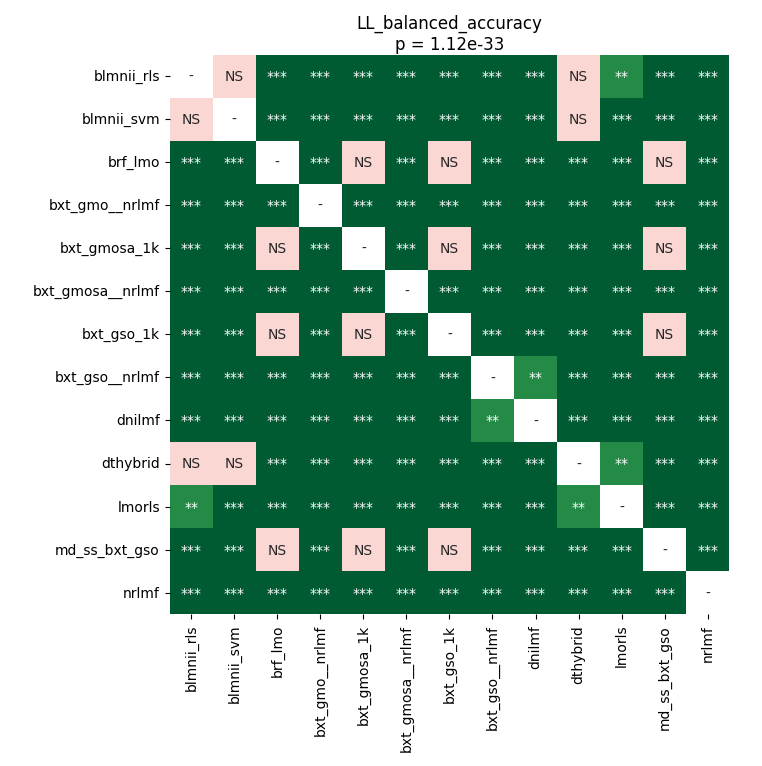

The file beside this chart, header and first rows:
	blmnii_rls	blmnii_svm	brf_lmo	bxt_gmo__nrlmf	bxt_gmosa_1k	bxt_gmosa__nrlmf	bxt_gso_1k	bxt_gso__nrlmf	dnilmf	dthybrid	lmorls	md_ss_bxt_gso	nrlmf
blmnii_rls	1.0	0.4973	3.606622869318182e-05	3.606622869318182e-05	3.606622869318182e-05	3.606622869318182e-05	3.606622869318182e-05	3.606622869318182e-05	3.606622869318182e-05	1.0	0.001522	3.606622869318182e-05	3.606622869318182e-05
blmnii_svm	0.4973	1.0	3.606622869318182e-05	3.606622869318182e-05	3.606622869318182e-05	3.606622869318182e-05	3.606622869318182e-05	3.606622869318182e-05	3.606622869318182e-05	0.4973	3.606622869318182e-05	3.606622869318182e-05	3.606622869318182e-05
brf_lmo	3.606622869318182e-05	3.606622869318182e-05	1.0	3.606622869318182e-05	1.0	3.606622869318182e-05	1.0	3.606622869318182e-05	3.606622869318182e-05	3.606622869318182e-05	3.606622869318182e-05	1.0	3.606622869318182e-05
bxt_gmo__nrlmf	3.606622869318182e-05	3.606622869318182e-05	3.606622869318182e-05	1.0	3.606622869318182e-05	3.606622869318182e-05	3.606622869318182e-05	3.606622869318182e-05	3.606622869318182e-05	3.606622869318182e-05	3.606622869318182e-05	3.606622869318182e-05	3.606622869318182e-05
bxt_gmosa_1k	3.606622869318182e-05	3.606622869318182e-05	1.0	3.606622869318182e-05	1.0	3.606622869318182e-05	1.0	3.606622869318182e-05	3.606622869318182e-05	3.606622869318182e-05	3.606622869318182e-05	1.0	3.606622869318182e-05
bxt_gmosa__nrlmf	3.606622869318182e-05	3.606622869318182e-05	3.606622869318182e-05	3.606622869318182e-05	3.606622869318182e-05	1.0	3.606622869318182e-05	3.606622869318182e-05	3.606622869318182e-05	3.606622869318182e-05	3.606622869318182e-05	3.606622869318182e-05	3.606622869318182e-05
bxt_gso_1k	3.606622869318182e-05	3.606622869318182e-05	1.0	3.606622869318182e-05	1.0	3.606622869318182e-05	1.0	3.606622869318182e-05	3.606622869318182e-05	3.606622869318182e-05	3.606622869318182e-05	1.0	3.606622869318182e-05
bxt_gso__nrlmf	3.606622869318182e-05	3.606622869318182e-05	3.606622869318182e-05	3.606622869318182e-05	3.606622869318182e-05	3.606622869318182e-05	3.606622869318182e-05	1.0	0.001172	3.606622869318182e-05	3.606622869318182e-05	3.606622869318182e-05	3.606622869318182e-05
dnilmf	3.606622869318182e-05	3.606622869318182e-05	3.606622869318182e-05	3.606622869318182e-05	3.606622869318182e-05	3.606622869318182e-05	3.606622869318182e-05	0.001172	1.0	3.606622869318182e-05	3.606622869318182e-05	3.606622869318182e-05	3.606622869318182e-05
dthybrid	1.0	0.4973	3.606622869318182e-05	3.606622869318182e-05	3.606622869318182e-05	3.606622869318182e-05	3.606622869318182e-05	3.606622869318182e-05	3.606622869318182e-05	1.0	0.001522	3.606622869318182e-05	3.606622869318182e-05
lmorls	0.001522	3.606622869318182e-05	3.606622869318182e-05	3.606622869318182e-05	3.606622869318182e-05	3.606622869318182e-05	3.606622869318182e-05	3.606622869318182e-05	3.606622869318182e-05	0.001522	1.0	3.606622869318182e-05	3.606622869318182e-05
md_ss_bxt_gso	3.606622869318182e-05	3.606622869318182e-05	1.0	3.606622869318182e-05	1.0	3.606622869318182e-05	1.0	3.606622869318182e-05	3.606622869318182e-05	3.606622869318182e-05	3.606622869318182e-05	1.0	3.606622869318182e-05
nrlmf	3.606622869318182e-05	3.606622869318182e-05	3.606622869318182e-05	3.606622869318182e-05	3.606622869318182e-05	3.606622869318182e-05	3.606622869318182e-05	3.606622869318182e-05	3.606622869318182e-05	3.606622869318182e-05	3.606622869318182e-05	3.606622869318182e-05	1.0
